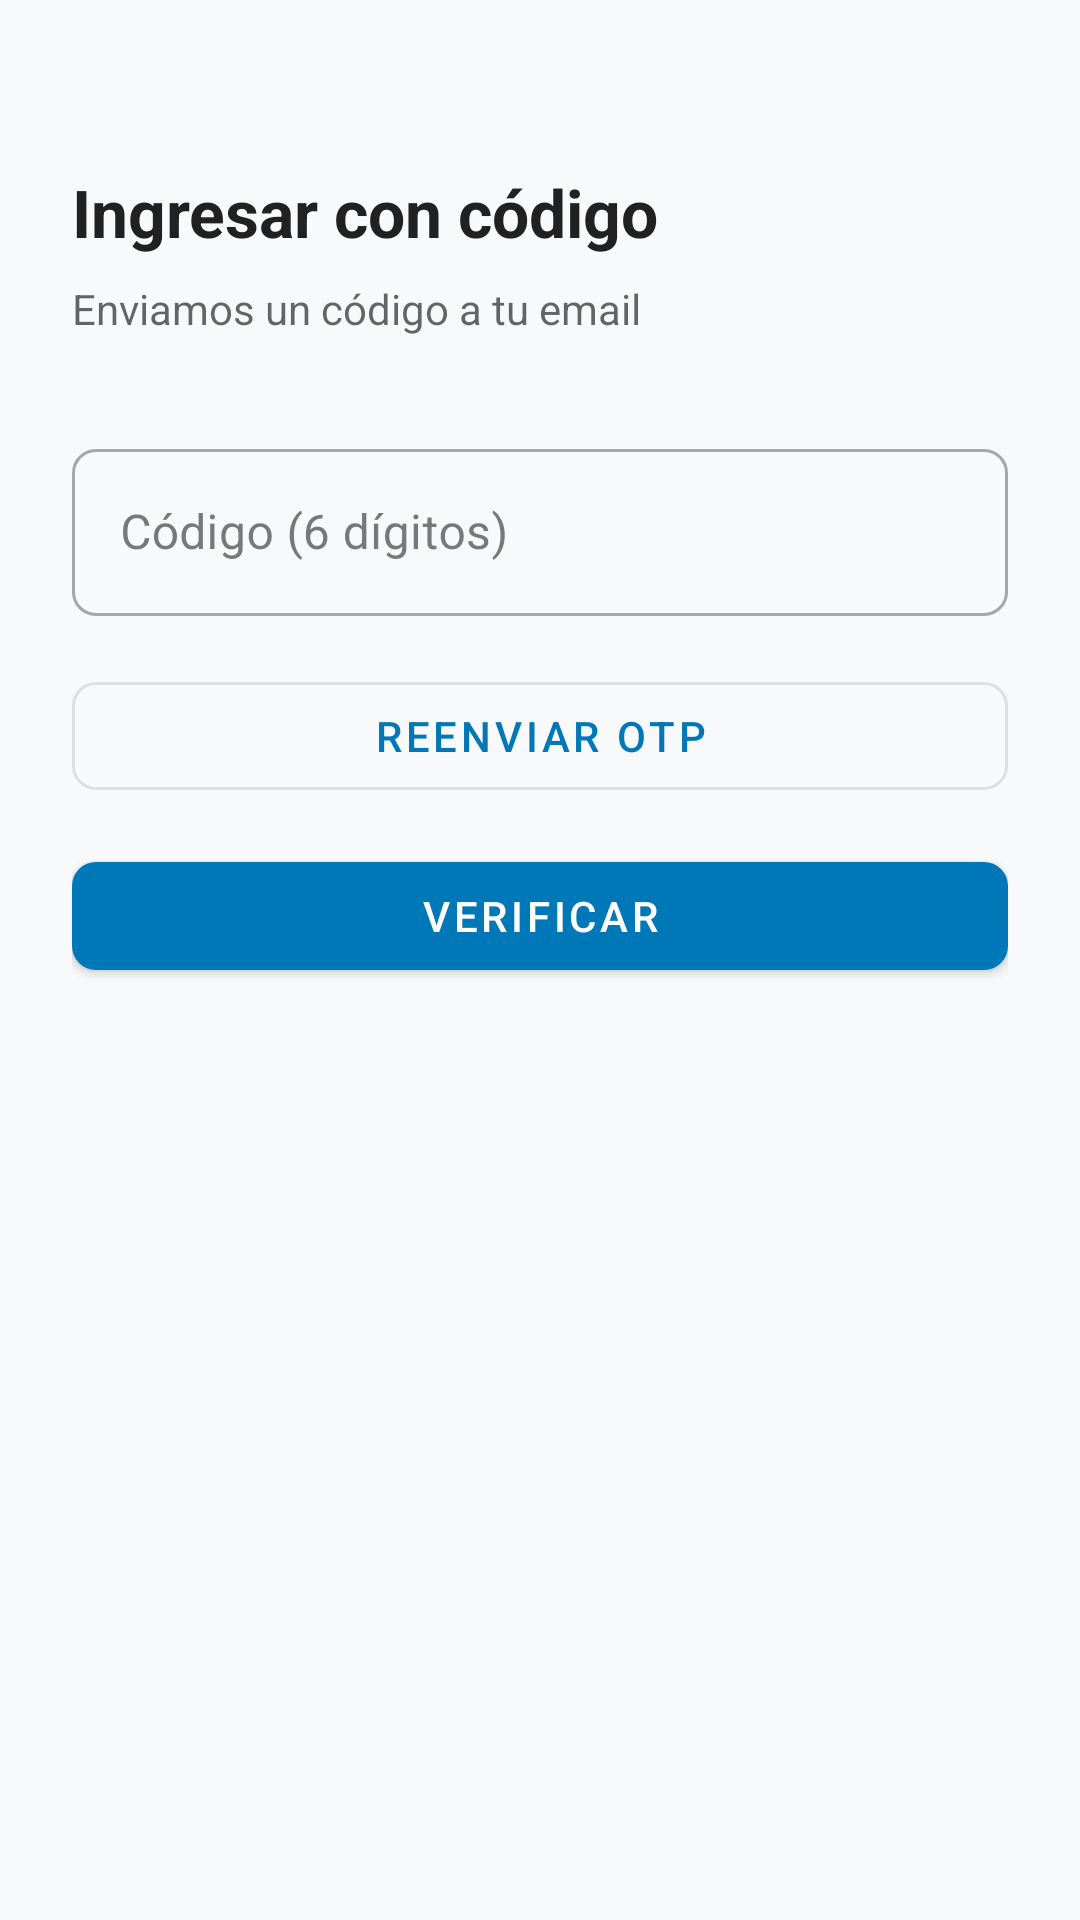

Reconstruct the res/layout file that produces this screen, plus the resources it refers to.
<!-- AndroidManifest.xml: application theme Theme.XploreNow -->
<!-- res/layout/fragment_login_otp.xml -->
<?xml version="1.0" encoding="utf-8"?>
<androidx.constraintlayout.widget.ConstraintLayout
    xmlns:android="http://schemas.android.com/apk/res/android"
    xmlns:app="http://schemas.android.com/apk/res-auto"
    android:layout_width="match_parent"
    android:layout_height="match_parent"
    android:paddingHorizontal="24dp"
    android:paddingVertical="32dp">

    <TextView
        android:id="@+id/tvTitle"
        android:layout_width="0dp"
        android:layout_height="wrap_content"
        android:layout_marginTop="24dp"
        android:text="Ingresar con código"
        android:textSize="22sp"
        android:textStyle="bold"
        android:textColor="?attr/colorOnSurface"
        app:layout_constraintEnd_toEndOf="parent"
        app:layout_constraintStart_toStartOf="parent"
        app:layout_constraintTop_toTopOf="parent" />

    <TextView
        android:id="@+id/tvSubtitle"
        android:layout_width="0dp"
        android:layout_height="wrap_content"
        android:layout_marginTop="8dp"
        android:text="Enviamos un código a tu email"
        android:textSize="14sp"
        android:textColor="?android:attr/textColorSecondary"
        app:layout_constraintEnd_toEndOf="parent"
        app:layout_constraintStart_toStartOf="parent"
        app:layout_constraintTop_toBottomOf="@id/tvTitle" />

    <com.google.android.material.textfield.TextInputLayout
        android:id="@+id/tilCode"
        style="@style/Widget.MaterialComponents.TextInputLayout.OutlinedBox"
        android:layout_width="0dp"
        android:layout_height="wrap_content"
        android:layout_marginTop="32dp"
        android:hint="Código (6 dígitos)"
        app:layout_constraintEnd_toEndOf="parent"
        app:layout_constraintStart_toStartOf="parent"
        app:layout_constraintTop_toBottomOf="@id/tvSubtitle">

        <com.google.android.material.textfield.TextInputEditText
            android:id="@+id/etCode"
            android:layout_width="match_parent"
            android:layout_height="wrap_content"
            android:inputType="number"
            android:maxLength="6" />
    </com.google.android.material.textfield.TextInputLayout>

    <ProgressBar
        android:id="@+id/progress"
        style="?android:attr/progressBarStyle"
        android:layout_width="wrap_content"
        android:layout_height="wrap_content"
        android:layout_marginTop="16dp"
        android:visibility="gone"
        app:layout_constraintEnd_toEndOf="parent"
        app:layout_constraintStart_toStartOf="parent"
        app:layout_constraintTop_toBottomOf="@id/tilCode" />

    <com.google.android.material.button.MaterialButton
        android:id="@+id/btnRequestOtp"
        style="@style/Widget.MaterialComponents.Button.OutlinedButton"
        android:layout_width="0dp"
        android:layout_height="wrap_content"
        android:layout_marginTop="16dp"
        android:text="Reenviar OTP"
        app:layout_constraintEnd_toEndOf="parent"
        app:layout_constraintStart_toStartOf="parent"
        app:layout_constraintTop_toBottomOf="@id/progress" />

    <com.google.android.material.button.MaterialButton
        android:id="@+id/btnVerify"
        android:layout_width="0dp"
        android:layout_height="wrap_content"
        android:layout_marginTop="12dp"
        android:text="Verificar"
        app:layout_constraintEnd_toEndOf="parent"
        app:layout_constraintStart_toStartOf="parent"
        app:layout_constraintTop_toBottomOf="@id/btnRequestOtp" />

</androidx.constraintlayout.widget.ConstraintLayout>
<!-- resources referenced by this layout -->
<resources>
  <style name="Theme.XploreNow" parent="Theme.MaterialComponents.DayNight.NoActionBar">
          
          <item name="colorPrimary">@color/primary</item>
          <item name="colorPrimaryVariant">@color/primary_variant</item>
          <item name="colorOnPrimary">@color/on_primary</item>
          
          <item name="colorSecondary">@color/secondary</item>
          <item name="colorSecondaryVariant">@color/secondary_variant</item>
          <item name="colorOnSecondary">@color/on_secondary</item>
          
          <item name="android:windowBackground">@color/background</item>
          <item name="colorSurface">@color/surface</item>
          <item name="colorOnSurface">@color/on_surface</item>
          <item name="colorError">@color/error</item>
          <item name="colorOnError">@color/on_error</item>
          
          <item name="android:statusBarColor">@android:color/transparent</item>
          <item name="android:navigationBarColor">@android:color/transparent</item>
          
          <item name="shapeAppearanceSmallComponent">@style/ShapeAppearance.XploreNow.SmallComponent</item>
          <item name="shapeAppearanceMediumComponent">@style/ShapeAppearance.XploreNow.MediumComponent</item>
      </style>
  <color name="primary">#0077B6</color>
  <color name="primary_variant">#005F8E</color>
  <color name="on_primary">#FFFFFF</color>
  <color name="secondary">#00B4D8</color>
  <color name="secondary_variant">#0096B7</color>
  <color name="on_secondary">#FFFFFF</color>
  <color name="background">#F8F9FA</color>
  <color name="surface">#FFFFFF</color>
  <color name="on_surface">#212121</color>
  <color name="error">#B00020</color>
  <color name="on_error">#FFFFFF</color>
  <style name="ShapeAppearance.XploreNow.SmallComponent" parent="ShapeAppearance.MaterialComponents.SmallComponent">
          <item name="cornerSize">8dp</item>
      </style>
  <style name="ShapeAppearance.XploreNow.MediumComponent" parent="ShapeAppearance.MaterialComponents.MediumComponent">
          <item name="cornerSize">12dp</item>
      </style>
</resources>
